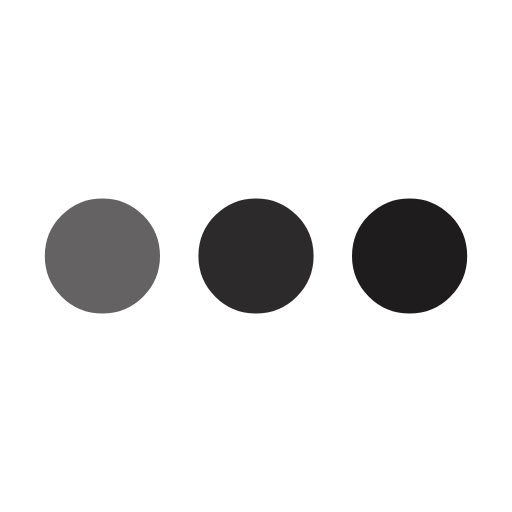
t = 0.00 s
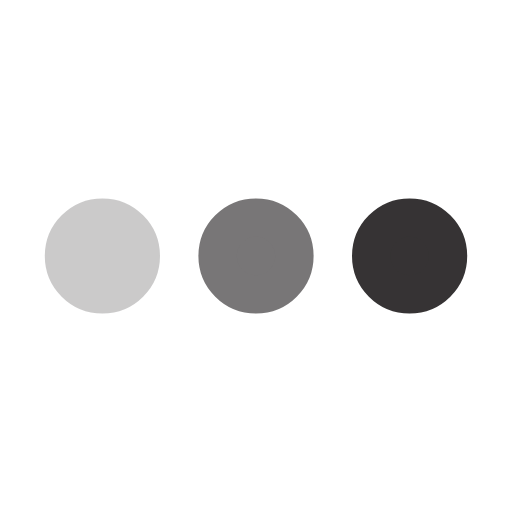
t = 0.25 s
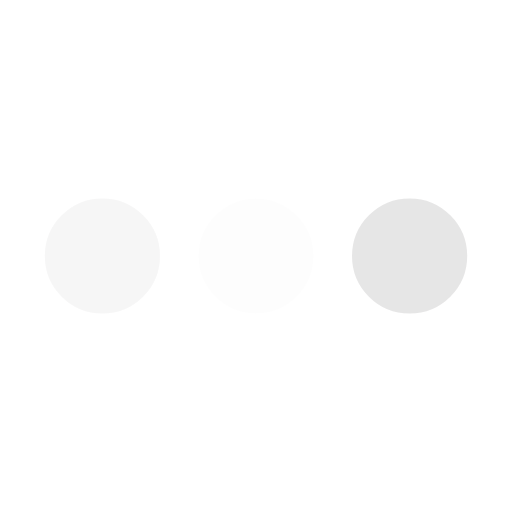
t = 0.75 s
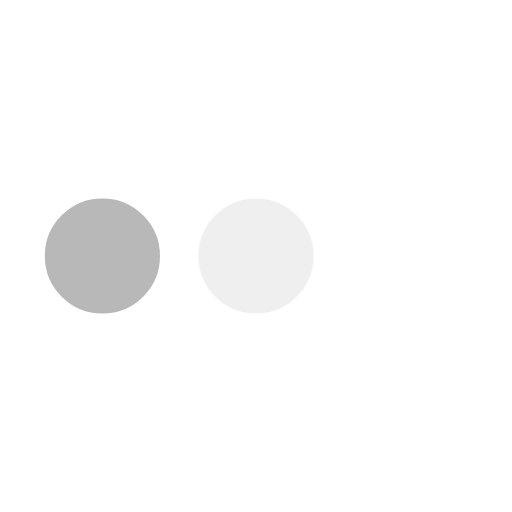
t = 1.00 s
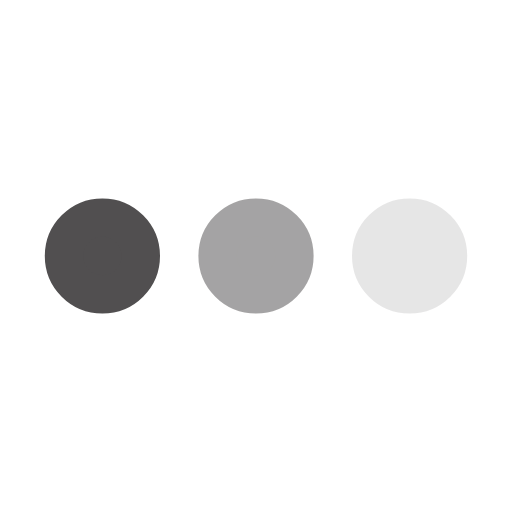
t = 1.25 s
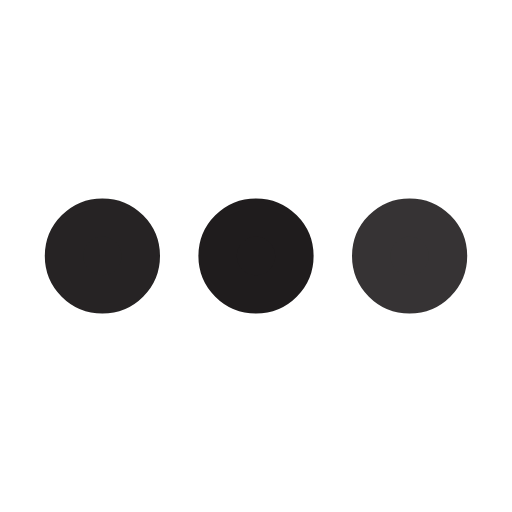
t = 1.75 s

The animated SVG that drew these frames (rendered in a browser with its animation timeline set to each time). Animation: 3 SMIL elements (animate=3); one cycle of 2.00 s, repeats indefinitely.

<svg xmlns='http://www.w3.org/2000/svg' viewBox='0 0 200 200'><circle fill='#1F1C1D' stroke='#1F1C1D' stroke-width='15' r='15' cx='40' cy='100'><animate attributeName='opacity' calcMode='spline' dur='2' values='1;0;1;' keySplines='.5 0 .5 1;.5 0 .5 1' repeatCount='indefinite' begin='-.4'></animate></circle><circle fill='#1F1C1D' stroke='#1F1C1D' stroke-width='15' r='15' cx='100' cy='100'><animate attributeName='opacity' calcMode='spline' dur='2' values='1;0;1;' keySplines='.5 0 .5 1;.5 0 .5 1' repeatCount='indefinite' begin='-.2'></animate></circle><circle fill='#1F1C1D' stroke='#1F1C1D' stroke-width='15' r='15' cx='160' cy='100'><animate attributeName='opacity' calcMode='spline' dur='2' values='1;0;1;' keySplines='.5 0 .5 1;.5 0 .5 1' repeatCount='indefinite' begin='0'></animate></circle></svg>
